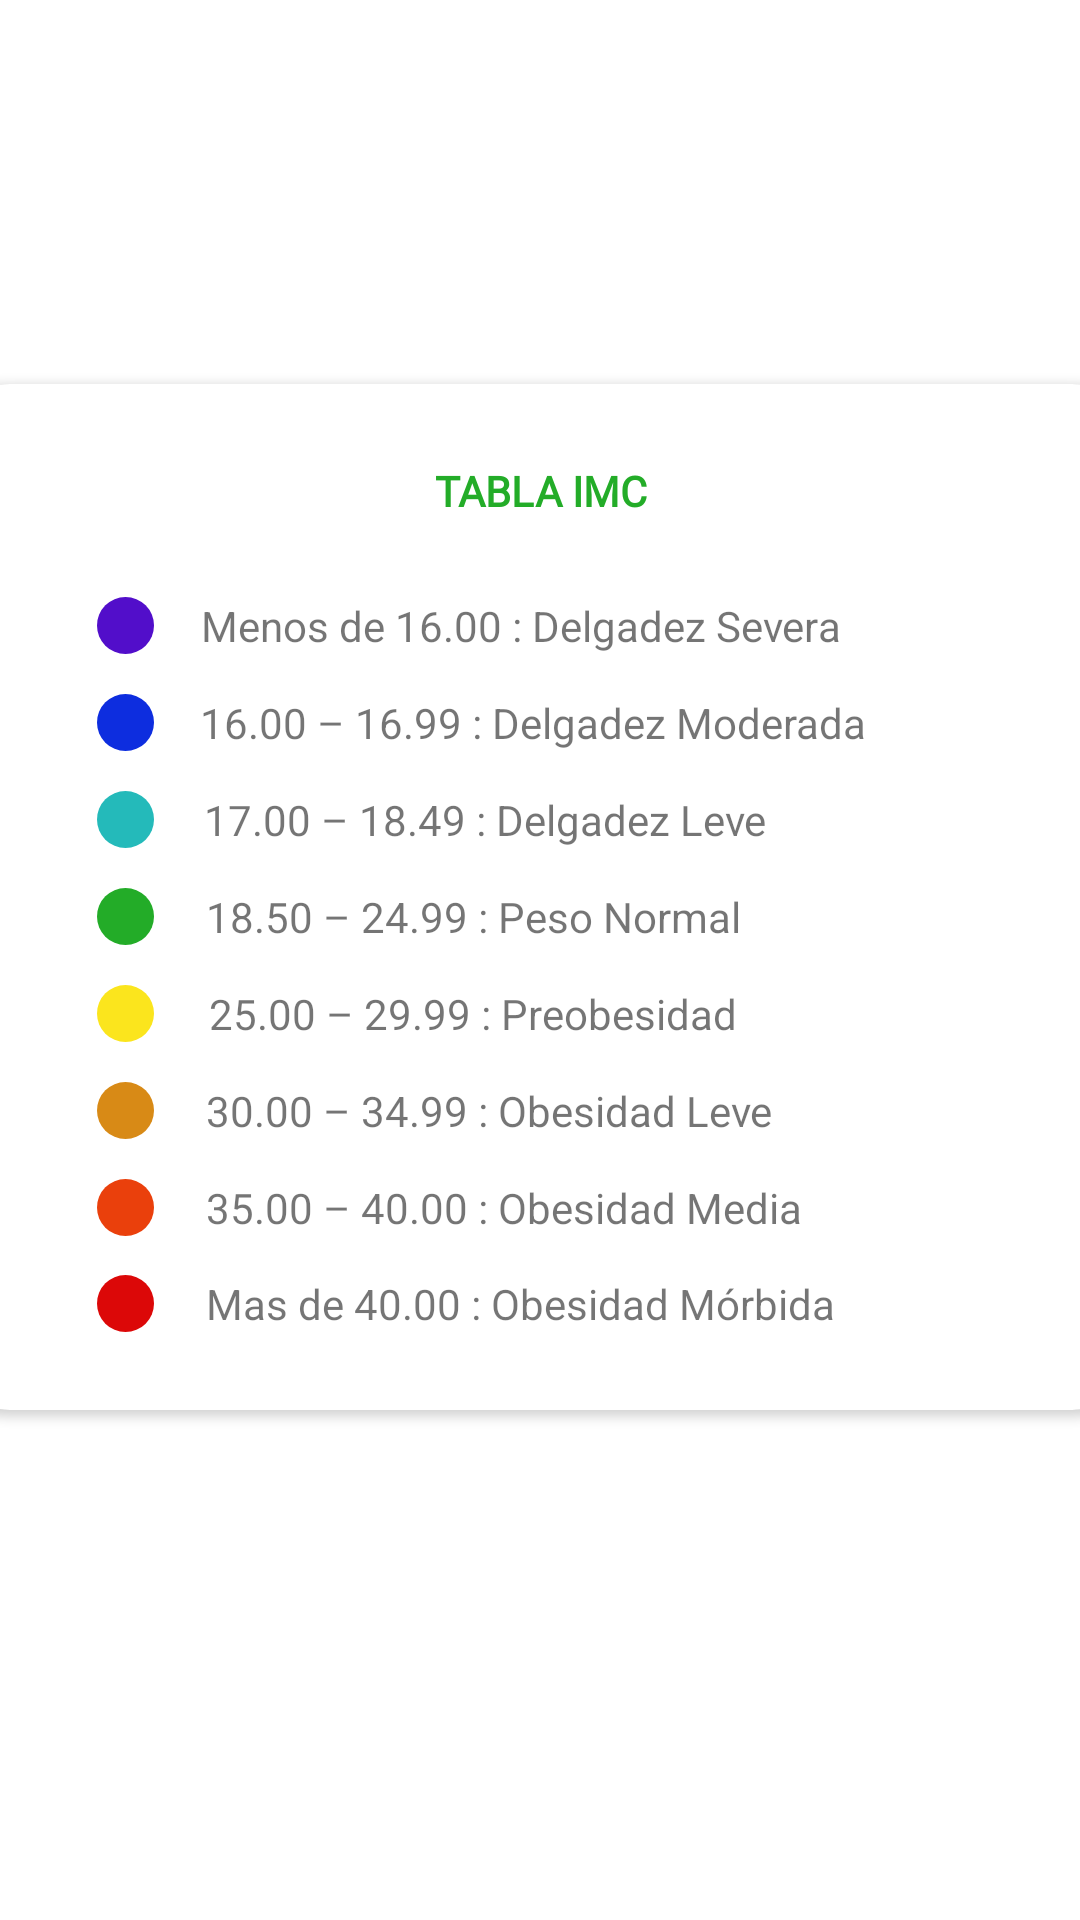

This screen was rendered from an Android layout file. Write that file and the resources it references.
<!-- AndroidManifest.xml: application theme Theme.CalculadoraImc -->
<!-- res/layout/cardview.xml -->
<?xml version="1.0" encoding="utf-8"?>
<androidx.constraintlayout.widget.ConstraintLayout xmlns:android="http://schemas.android.com/apk/res/android"
    xmlns:app="http://schemas.android.com/apk/res-auto"
    xmlns:tools="http://schemas.android.com/tools"
    style="@style/Theme.CalculadoraImc2.Rounded"
    android:layout_width="match_parent"
    android:layout_height="match_parent">

    <androidx.cardview.widget.CardView
        android:layout_width="404dp"
        android:layout_height="342dp"
        app:cardCornerRadius="25dp"
        app:layout_constraintBottom_toBottomOf="parent"
        app:layout_constraintEnd_toEndOf="parent"
        app:layout_constraintStart_toStartOf="parent"
        app:layout_constraintTop_toTopOf="parent"
        app:layout_constraintVertical_bias="0.43">

        <androidx.constraintlayout.widget.ConstraintLayout
            android:layout_width="match_parent"
            android:layout_height="match_parent">

            <TextView
                android:id="@+id/tvTablaImc"
                android:layout_width="wrap_content"
                android:layout_height="wrap_content"
                android:fontFamily="@font/robotocondensed_bold"
                android:text="@string/IMCBoard"
                android:textColor="@color/green"
                android:textStyle="bold"
                app:layout_constraintBottom_toBottomOf="parent"
                app:layout_constraintEnd_toEndOf="parent"
                app:layout_constraintStart_toStartOf="parent"
                app:layout_constraintTop_toTopOf="parent"
                app:layout_constraintVertical_bias="0.08" />

            <TextView
                android:id="@+id/tvDelgadezSevera"
                android:layout_width="wrap_content"
                android:layout_height="wrap_content"
                android:text="@string/SevereThiness"
                app:layout_constraintBottom_toBottomOf="parent"
                app:layout_constraintEnd_toEndOf="parent"
                app:layout_constraintHorizontal_bias="0.465"
                app:layout_constraintStart_toStartOf="parent"
                app:layout_constraintTop_toTopOf="parent"
                app:layout_constraintVertical_bias="0.22" />

            <TextView
                android:id="@+id/tvDelgadezModerada"
                android:layout_width="wrap_content"
                android:layout_height="wrap_content"
                android:text="@string/ModerateThiness"
                app:layout_constraintBottom_toBottomOf="parent"
                app:layout_constraintEnd_toEndOf="parent"
                app:layout_constraintHorizontal_bias="0.487"
                app:layout_constraintStart_toStartOf="parent"
                app:layout_constraintTop_toTopOf="parent"
                app:layout_constraintVertical_bias="0.32" />

            <TextView
                android:id="@+id/tvDelgadezLeve"
                android:layout_width="wrap_content"
                android:layout_height="wrap_content"
                android:text="@string/LightThiness"
                app:layout_constraintBottom_toBottomOf="parent"
                app:layout_constraintEnd_toEndOf="parent"
                app:layout_constraintHorizontal_bias="0.415"
                app:layout_constraintStart_toStartOf="parent"
                app:layout_constraintTop_toTopOf="parent"
                app:layout_constraintVertical_bias="0.42" />

            <TextView
                android:id="@+id/tvPesoNormal"
                android:layout_width="wrap_content"
                android:layout_height="wrap_content"
                android:text="@string/NormalWeight"
                app:layout_constraintBottom_toBottomOf="parent"
                app:layout_constraintEnd_toEndOf="parent"
                app:layout_constraintHorizontal_bias="0.40"
                app:layout_constraintStart_toStartOf="parent"
                app:layout_constraintTop_toTopOf="parent"
                app:layout_constraintVertical_bias="0.52" />

            <TextView
                android:id="@+id/tvPreObesidad"
                android:layout_width="wrap_content"
                android:layout_height="wrap_content"
                android:text="@string/PreObesity"
                app:layout_constraintBottom_toBottomOf="parent"
                app:layout_constraintEnd_toEndOf="parent"
                app:layout_constraintHorizontal_bias="0.40"
                app:layout_constraintStart_toStartOf="parent"
                app:layout_constraintTop_toTopOf="parent"
                app:layout_constraintVertical_bias="0.62" />

            <TextView
                android:id="@+id/tvObesidadMedia"
                android:layout_width="wrap_content"
                android:layout_height="wrap_content"
                android:text="@string/ModerateObesity"
                app:layout_constraintBottom_toBottomOf="parent"
                app:layout_constraintEnd_toEndOf="parent"
                app:layout_constraintHorizontal_bias="0.44"
                app:layout_constraintStart_toStartOf="parent"
                app:layout_constraintTop_toTopOf="parent"
                app:layout_constraintVertical_bias="0.82" />

            <TextView
                android:id="@+id/tvObesidadMorbida"
                android:layout_width="wrap_content"
                android:layout_height="wrap_content"
                android:text="@string/OverWeight"
                app:layout_constraintBottom_toBottomOf="parent"
                app:layout_constraintEnd_toEndOf="parent"
                app:layout_constraintHorizontal_bias="0.465"
                app:layout_constraintStart_toStartOf="parent"
                app:layout_constraintTop_toTopOf="parent"
                app:layout_constraintVertical_bias="0.92" />

            <TextView
                android:id="@+id/tvPurple"
                android:layout_width="19dp"
                android:layout_height="19dp"
                android:background="@drawable/circle"
                app:layout_constraintBottom_toBottomOf="parent"
                app:layout_constraintEnd_toEndOf="parent"
                app:layout_constraintHorizontal_bias="0.14"
                app:layout_constraintStart_toStartOf="parent"
                app:layout_constraintTop_toTopOf="parent"
                app:layout_constraintVertical_bias="0.22" />

            <TextView
                android:id="@+id/tvDeepBlue"
                android:layout_width="19dp"
                android:layout_height="19dp"
                android:background="@drawable/circledeepblue"
                app:layout_constraintBottom_toBottomOf="parent"
                app:layout_constraintEnd_toEndOf="parent"
                app:layout_constraintHorizontal_bias="0.14"
                app:layout_constraintStart_toStartOf="parent"
                app:layout_constraintTop_toTopOf="parent"
                app:layout_constraintVertical_bias="0.32" />

            <TextView
                android:id="@+id/tvLightBlue"
                android:layout_width="19dp"
                android:layout_height="19dp"
                android:background="@drawable/circlelightblue"
                app:layout_constraintBottom_toBottomOf="parent"
                app:layout_constraintEnd_toEndOf="parent"
                app:layout_constraintHorizontal_bias="0.14"
                app:layout_constraintStart_toStartOf="parent"
                app:layout_constraintTop_toTopOf="parent"
                app:layout_constraintVertical_bias="0.42" />

            <TextView
                android:id="@+id/tvGreen"
                android:layout_width="19dp"
                android:layout_height="19dp"
                android:background="@drawable/circlegreen"
                app:layout_constraintBottom_toBottomOf="parent"
                app:layout_constraintEnd_toEndOf="parent"
                app:layout_constraintHorizontal_bias="0.14"
                app:layout_constraintStart_toStartOf="parent"
                app:layout_constraintTop_toTopOf="parent"
                app:layout_constraintVertical_bias="0.52" />

            <TextView
                android:id="@+id/tvYellow"
                android:layout_width="19dp"
                android:layout_height="19dp"
                android:background="@drawable/circlelightyellow"
                app:layout_constraintBottom_toBottomOf="parent"
                app:layout_constraintEnd_toEndOf="parent"
                app:layout_constraintHorizontal_bias="0.14"
                app:layout_constraintStart_toStartOf="parent"
                app:layout_constraintTop_toTopOf="parent"
                app:layout_constraintVertical_bias="0.62" />

            <TextView
                android:id="@+id/tvObesidadLeve"
                android:layout_width="wrap_content"
                android:layout_height="wrap_content"
                android:text="@string/LightObesity"
                app:layout_constraintBottom_toBottomOf="parent"
                app:layout_constraintEnd_toEndOf="parent"
                app:layout_constraintHorizontal_bias="0.42"
                app:layout_constraintStart_toStartOf="parent"
                app:layout_constraintTop_toTopOf="parent"
                app:layout_constraintVertical_bias="0.72" />

            <TextView
                android:id="@+id/tvDarkYellow"
                android:layout_width="19dp"
                android:layout_height="19dp"
                android:background="@drawable/circledarkyellow"
                app:layout_constraintBottom_toBottomOf="parent"
                app:layout_constraintEnd_toEndOf="parent"
                app:layout_constraintHorizontal_bias="0.14"
                app:layout_constraintStart_toStartOf="parent"
                app:layout_constraintTop_toTopOf="parent"
                app:layout_constraintVertical_bias="0.72" />

            <TextView
                android:id="@+id/tvOrange"
                android:layout_width="19dp"
                android:layout_height="19dp"
                android:background="@drawable/circleorange"
                app:layout_constraintBottom_toBottomOf="parent"
                app:layout_constraintEnd_toEndOf="parent"
                app:layout_constraintHorizontal_bias="0.14"
                app:layout_constraintStart_toStartOf="parent"
                app:layout_constraintTop_toTopOf="parent"
                app:layout_constraintVertical_bias="0.82" />

            <TextView
                android:id="@+id/tvRed"
                android:layout_width="19dp"
                android:layout_height="19dp"
                android:background="@drawable/circlered"
                app:layout_constraintBottom_toBottomOf="parent"
                app:layout_constraintEnd_toEndOf="parent"
                app:layout_constraintHorizontal_bias="0.14"
                app:layout_constraintStart_toStartOf="parent"
                app:layout_constraintTop_toTopOf="parent"
                app:layout_constraintVertical_bias="0.92" />
        </androidx.constraintlayout.widget.ConstraintLayout>
    </androidx.cardview.widget.CardView>
</androidx.constraintlayout.widget.ConstraintLayout>
<!-- resources referenced by this layout -->
<resources>
  <color name="green">#23AC28</color>
  <!-- drawable circle (drawable) -->
  <?xml version="1.0" encoding="utf-8"?>
  <shape xmlns:android="http://schemas.android.com/apk/res/android"
      android:shape="oval">
      <solid android:color="@color/purple"/>
      <corners android:radius="12dp"/>
  
  </shape>
  <!-- drawable circledarkyellow (drawable) -->
  <?xml version="1.0" encoding="utf-8"?>
  <shape xmlns:android="http://schemas.android.com/apk/res/android"
      android:shape="oval">
      <solid android:color="@color/darkyellow"/>
      <corners android:radius="12dp"/>
  
  </shape>
  <!-- drawable circledeepblue (drawable) -->
  <?xml version="1.0" encoding="utf-8"?>
  <shape xmlns:android="http://schemas.android.com/apk/res/android"
      android:shape="oval">
      <solid android:color="@color/deepblue"/>
      <corners android:radius="12dp"/>
  
  </shape>
  <!-- drawable circlegreen (drawable) -->
  <?xml version="1.0" encoding="utf-8"?>
  <shape xmlns:android="http://schemas.android.com/apk/res/android"
      android:shape="oval">
      <solid android:color="@color/green"/>
      <corners android:radius="12dp"/>
  
  </shape>
  <!-- drawable circlelightblue (drawable) -->
  <?xml version="1.0" encoding="utf-8"?>
  <shape xmlns:android="http://schemas.android.com/apk/res/android"
      android:shape="oval">
      <solid android:color="@color/lightblue"/>
      <corners android:radius="12dp"/>
  
  </shape>
  <!-- drawable circlelightyellow (drawable) -->
  <?xml version="1.0" encoding="utf-8"?>
  <shape xmlns:android="http://schemas.android.com/apk/res/android"
      android:shape="oval">
      <solid android:color="@color/yellow"/>
      <corners android:radius="12dp"/>
  
  </shape>
  <!-- drawable circleorange (drawable) -->
  <?xml version="1.0" encoding="utf-8"?>
  <shape xmlns:android="http://schemas.android.com/apk/res/android"
      android:shape="oval">
      <solid android:color="@color/orange"/>
      <corners android:radius="12dp"/>
  
  </shape>
  <!-- drawable circlered (drawable) -->
  <?xml version="1.0" encoding="utf-8"?>
  <shape xmlns:android="http://schemas.android.com/apk/res/android"
      android:shape="oval">
      <solid android:color="@color/red"/>
      <corners android:radius="12dp"/>
  
  </shape>
  <string name="IMCBoard">TABLA IMC</string>
  <string name="LightObesity">30.00 – 34.99 : Obesidad Leve</string>
  <string name="LightThiness">17.00 – 18.49 : Delgadez Leve</string>
  <string name="ModerateObesity">35.00 – 40.00 : Obesidad Media</string>
  <string name="ModerateThiness">16.00 – 16.99 : Delgadez Moderada</string>
  <string name="NormalWeight">18.50 – 24.99 : Peso Normal</string>
  <string name="OverWeight">Mas de 40.00 : Obesidad Mórbida</string>
  <string name="PreObesity">25.00 – 29.99 : Preobesidad</string>
  <string name="SevereThiness">Menos de 16.00 : Delgadez Severa</string>
  <style name="Theme.CalculadoraImc" parent="Theme.MaterialComponents.DayNight.DarkActionBar">
          
          <item name="colorPrimary">@color/green</item>
          <item name="colorPrimaryVariant">#E34A1A</item>
          <item name="colorOnPrimary">@color/white</item>
          
          <item name="colorSecondary">@color/teal_200</item>
          <item name="colorSecondaryVariant">@color/teal_700</item>
          <item name="colorOnSecondary">@color/black</item>
          
          <item name="android:statusBarColor" tools:targetApi="l">?attr/colorPrimaryVariant</item>
          
      </style>
  <color name="purple">#520ECA</color>
  <color name="darkyellow">#D88A16</color>
  <color name="deepblue">#0D2DDF</color>
  <color name="lightblue">#24BABA</color>
  <color name="yellow">#FBE51D</color>
  <color name="orange">#EA400C</color>
  <color name="red">#DC0808</color>
  <color name="white">#FFFFFFFF</color>
  <color name="teal_200">#FF03DAC5</color>
  <color name="teal_700">#FF018786</color>
  <color name="black">#FF000000</color>
</resources>
